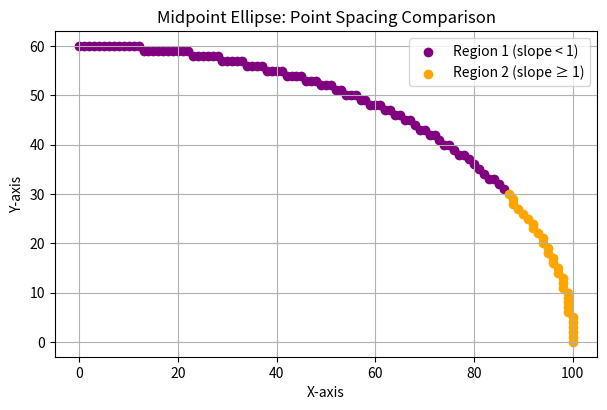

Reproduce this figure in Python.
import matplotlib.pyplot as plt

def midpoint_ellipse_points(rx, ry, center_x, center_y):
    x = 0
    y = ry

    rx_sq = rx * rx
    ry_sq = ry * ry

    decision1 = ry_sq - rx_sq * ry + 0.25 * rx_sq

    region1_x = []
    region1_y = []
    region2_x = []
    region2_y = []

    while 2 * ry_sq * x <= 2 * rx_sq * y:
        region1_x.append(center_x + x)
        region1_y.append(center_y + y)

        if decision1 < 0:
            x += 1
            decision1 += 2 * ry_sq * x + ry_sq
        else:
            x += 1
            y -= 1
            decision1 += 2 * ry_sq * x - 2 * rx_sq * y + ry_sq

    decision2 = ry_sq * (x + 0.5)**2 + rx_sq * (y - 1)**2 - rx_sq * ry_sq

    while y >= 0:
        region2_x.append(center_x + x)
        region2_y.append(center_y + y)

        if decision2 > 0:
            y -= 1
            decision2 += rx_sq - 2 * rx_sq * y
        else:
            y -= 1
            x += 1
            decision2 += 2 * ry_sq * x - 2 * rx_sq * y + rx_sq

    return region1_x, region1_y, region2_x, region2_y

rx, ry = 100, 60
center_x, center_y = 0, 0

r1_x, r1_y, r2_x, r2_y = midpoint_ellipse_points(rx, ry, center_x, center_y)

plt.figure(figsize=(7, 7))
plt.scatter(r1_x, r1_y, color='purple', label='Region 1 (slope < 1)')
plt.scatter(r2_x, r2_y, color='orange', label='Region 2 (slope ≥ 1)')

plt.title("Midpoint Ellipse: Point Spacing Comparison")
plt.xlabel("X-axis")
plt.ylabel("Y-axis")
plt.legend()
plt.gca().set_aspect('equal')
plt.grid(True)
plt.show()


